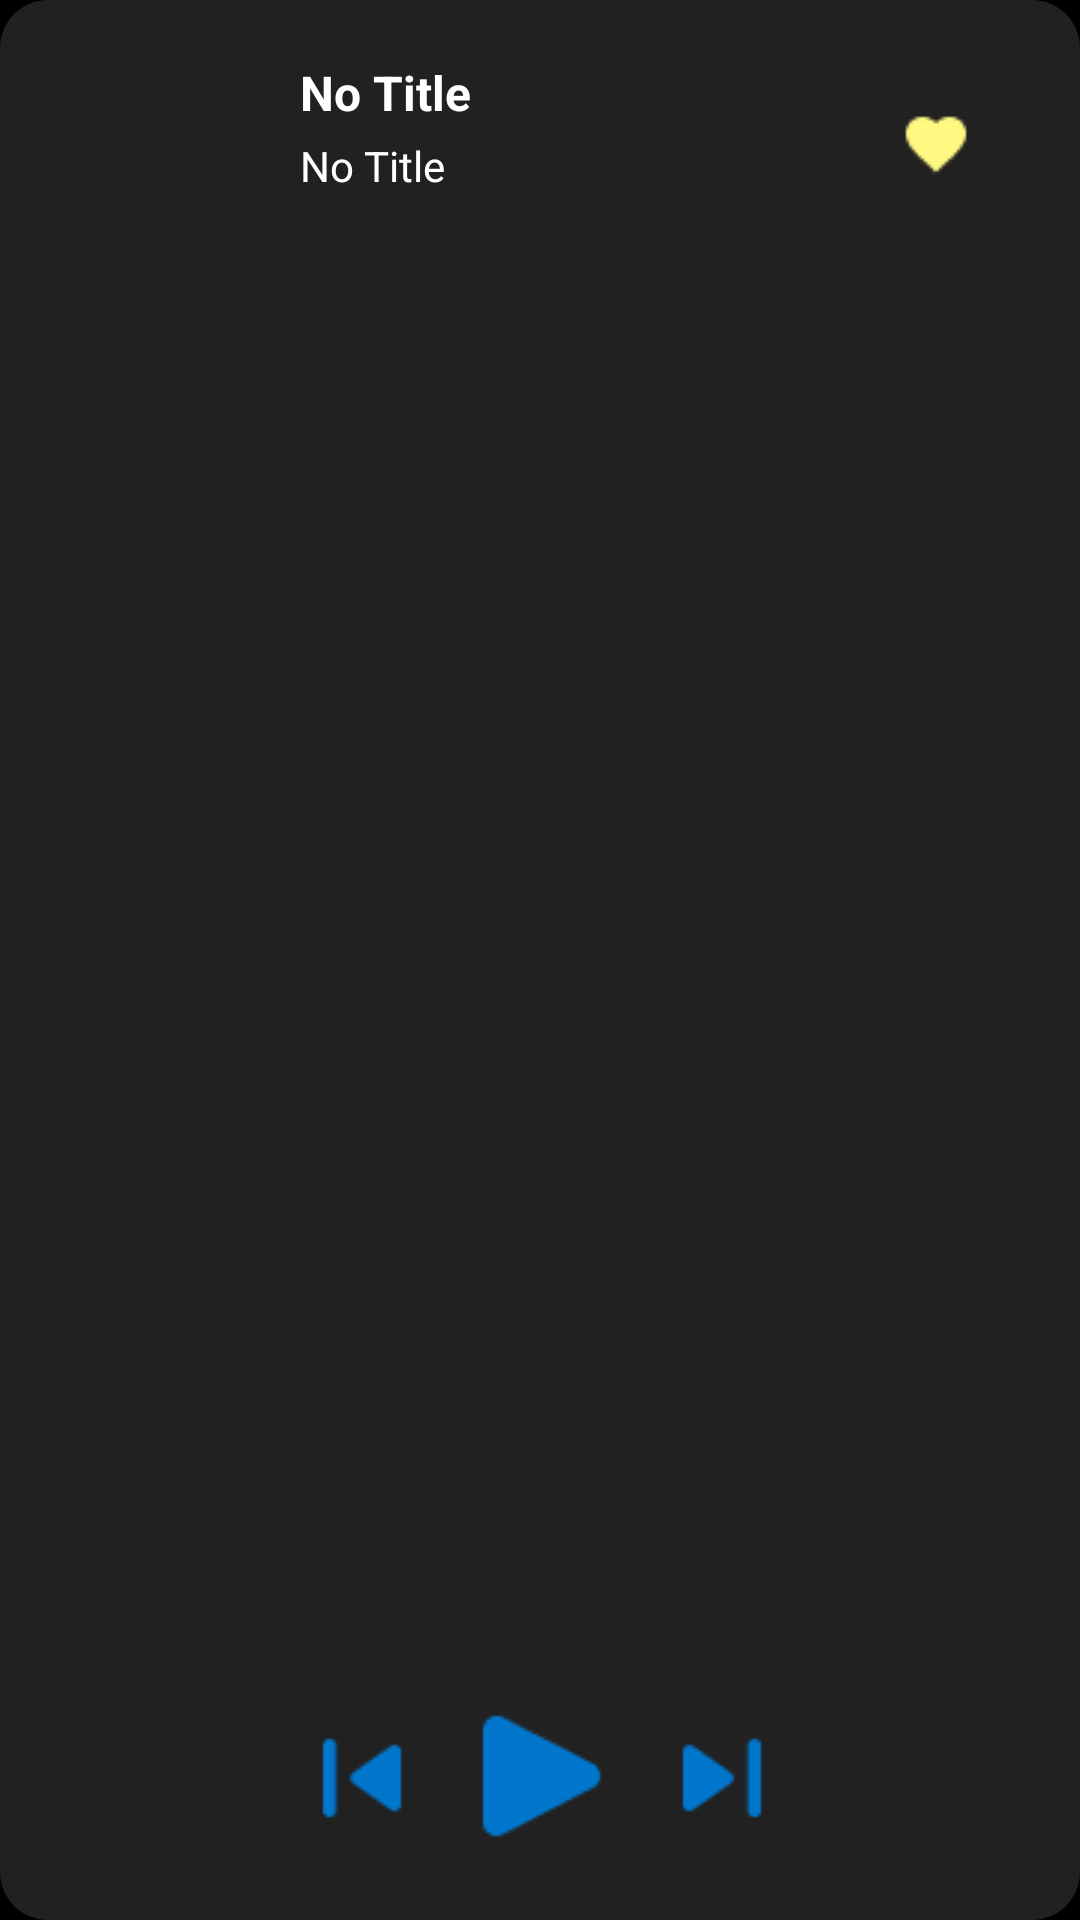

Android layout source for this screen:
<!-- AndroidManifest.xml: application theme Theme.Musicapp2 -->
<!-- res/layout/widget_now_playing.xml -->
<RelativeLayout xmlns:android="http://schemas.android.com/apk/res/android"
    android:id="@+id/widgetRoot"
    android:layout_width="match_parent"
    android:layout_height="@dimen/now_playing_widget_height"
    android:layout_margin="@dimen/now_playing_widget_margin"
    android:padding="@dimen/now_playing_widget_padding"
    android:background="@drawable/widget_card_bg">

    <ImageView
        android:id="@+id/widgetAlbumArt"
        android:layout_width="@dimen/now_playing_album_art_size"
        android:layout_height="@dimen/now_playing_album_art_size"
        android:layout_alignParentStart="true"
        android:layout_marginStart="@dimen/now_playing_album_art_margin_start"
        android:layout_marginTop="@dimen/now_playing_album_art_margin_top"
        android:src="@drawable/ic_launcher_foreground"
        android:contentDescription="@string/song_icon" />

    <LinearLayout
        android:id="@+id/textContainer"
        android:layout_width="wrap_content"
        android:layout_height="wrap_content"
        android:layout_toEndOf="@id/widgetAlbumArt"
        android:layout_marginStart="@dimen/now_playing_text_margin_start"
        android:layout_marginTop="@dimen/now_playing_text_margin_top"
        android:orientation="vertical">

        <TextView
            android:id="@+id/widgetSongTitle"
            android:layout_width="wrap_content"
            android:layout_height="wrap_content"
            android:text="@string/default_title"
            android:textColor="@android:color/white"
            android:textSize="@dimen/now_playing_song_title_size"
            android:textStyle="bold"
            android:maxLines="1"
            android:ellipsize="end" />

        <TextView
            android:id="@+id/widgetArtist"
            android:layout_width="wrap_content"
            android:layout_height="wrap_content"
            android:layout_marginTop="@dimen/now_playing_artist_margin_top"
            android:text="@string/default_title"
            android:textColor="@android:color/white"
            android:textSize="@dimen/now_playing_artist_text_size"
            android:maxLines="1"
            android:ellipsize="end" />
    </LinearLayout>

    <LinearLayout
        android:id="@+id/widgetControls"
        android:layout_width="wrap_content"
        android:layout_height="wrap_content"
        android:layout_alignParentBottom="true"
        android:layout_centerHorizontal="true"
        android:layout_marginBottom="@dimen/now_playing_controls_margin_bottom"
        android:orientation="horizontal">

        <ImageButton
            android:id="@+id/widgetPrev"
            android:layout_width="@dimen/now_playing_control_icon_size"
            android:layout_height="@dimen/now_playing_control_icon_size"
            android:background="@android:color/transparent"
            android:src="@drawable/prev"
            android:contentDescription="@string/widget_prev_desc" />

        <ImageButton
            android:id="@+id/widgetPlay"
            android:layout_width="@dimen/now_playing_control_icon_size"
            android:layout_height="@dimen/now_playing_control_icon_size"
            android:background="@android:color/transparent"
            android:src="@drawable/bigplay"
            android:contentDescription="@string/widget_play_desc"
            android:layout_marginStart="@dimen/now_playing_control_spacing"
            android:layout_marginEnd="@dimen/now_playing_control_spacing" />

        <ImageButton
            android:id="@+id/widgetNext"
            android:layout_width="@dimen/now_playing_control_icon_size"
            android:layout_height="@dimen/now_playing_control_icon_size"
            android:background="@android:color/transparent"
            android:src="@drawable/next"
            android:contentDescription="@string/widget_next_desc" />
    </LinearLayout>

    <ImageButton
        android:id="@+id/heart"
        android:layout_width="@dimen/now_playing_heart_icon_size"
        android:layout_height="@dimen/now_playing_heart_icon_size"
        android:layout_alignParentTop="true"
        android:layout_alignParentEnd="true"
        android:layout_marginTop="@dimen/now_playing_album_art_margin_top"
        android:layout_marginEnd="@dimen/now_playing_album_art_margin_start"
        android:background="@android:color/transparent"
        android:src="@drawable/heart"
        android:contentDescription="@string/widget_next_desc" />
</RelativeLayout>
<!-- resources referenced by this layout -->
<resources>
  <dimen name="now_playing_album_art_margin_start">12dp</dimen>
  <dimen name="now_playing_album_art_margin_top">12dp</dimen>
  <dimen name="now_playing_album_art_size">64dp</dimen>
  <dimen name="now_playing_artist_margin_top">4dp</dimen>
  <dimen name="now_playing_artist_text_size">14sp</dimen>
  <dimen name="now_playing_control_icon_size">48dp</dimen>
  <dimen name="now_playing_control_spacing">12dp</dimen>
  <dimen name="now_playing_controls_margin_bottom">12dp</dimen>
  <dimen name="now_playing_heart_icon_size">48dp</dimen>
  <dimen name="now_playing_song_title_size">16sp</dimen>
  <dimen name="now_playing_text_margin_start">12dp</dimen>
  <dimen name="now_playing_text_margin_top">8dp</dimen>
  <dimen name="now_playing_widget_height">160dp</dimen>
  <dimen name="now_playing_widget_margin">12dp</dimen>
  <dimen name="now_playing_widget_padding">12dp</dimen>
  <!-- drawable bigplay: png bitmap (drawable, 516 bytes) -->
  <!-- drawable heart: png bitmap (drawable, 378 bytes) -->
  <!-- drawable next: png bitmap (drawable, 480 bytes) -->
  <!-- drawable prev: png bitmap (drawable, 483 bytes) -->
  <!-- drawable widget_card_bg (drawable) -->
  <?xml version="1.0" encoding="utf-8"?>
  <shape xmlns:android="http://schemas.android.com/apk/res/android" android:shape="rectangle">
      <solid android:color="#212121" />
      <corners android:radius="16dp" />
  </shape>
  <string name="default_title">No Title</string>
  <string name="song_icon">Song icon</string>
  <string name="widget_next_desc">Next</string>
  <string name="widget_play_desc">Play</string>
  <string name="widget_prev_desc">Previous</string>
  <style name="Theme.Musicapp2" parent="Theme.MaterialComponents.DayNight.NoActionBar">
          <item name="colorPrimary">@color/colorPrimary</item>
          <item name="colorPrimaryVariant">@color/colorPrimaryVariant</item>
          <item name="colorOnPrimary">@color/white</item>
          <item name="colorSecondary">@color/colorSecondary</item>
          <item name="colorSecondaryVariant">@color/colorSecondaryVariant</item>
          <item name="colorOnSecondary">@color/black</item>
          <item name="colorSurface">@color/black</item>
          <item name="colorOnSurface">@color/white</item>
          <item name="android:windowBackground">@color/black</item>
          <item name="android:statusBarColor">@color/colorPrimaryVariant</item>
          <item name="android:textColor">@color/white</item>
      </style>
  <color name="colorPrimary">@color/color_primary</color>
  <color name="colorPrimaryVariant">@color/color_primary_variant</color>
  <color name="white">#FFFFFF</color>
  <color name="colorSecondary">@color/color_secondary</color>
  <color name="colorSecondaryVariant">@color/color_secondary_variant</color>
  <color name="black">#000000</color>
  <color name="color_primary">#43CCF8</color>
  <color name="color_primary_variant">#2F88FF</color>
  <color name="color_secondary">#03DAC6</color>
  <color name="color_secondary_variant">#018786</color>
</resources>
